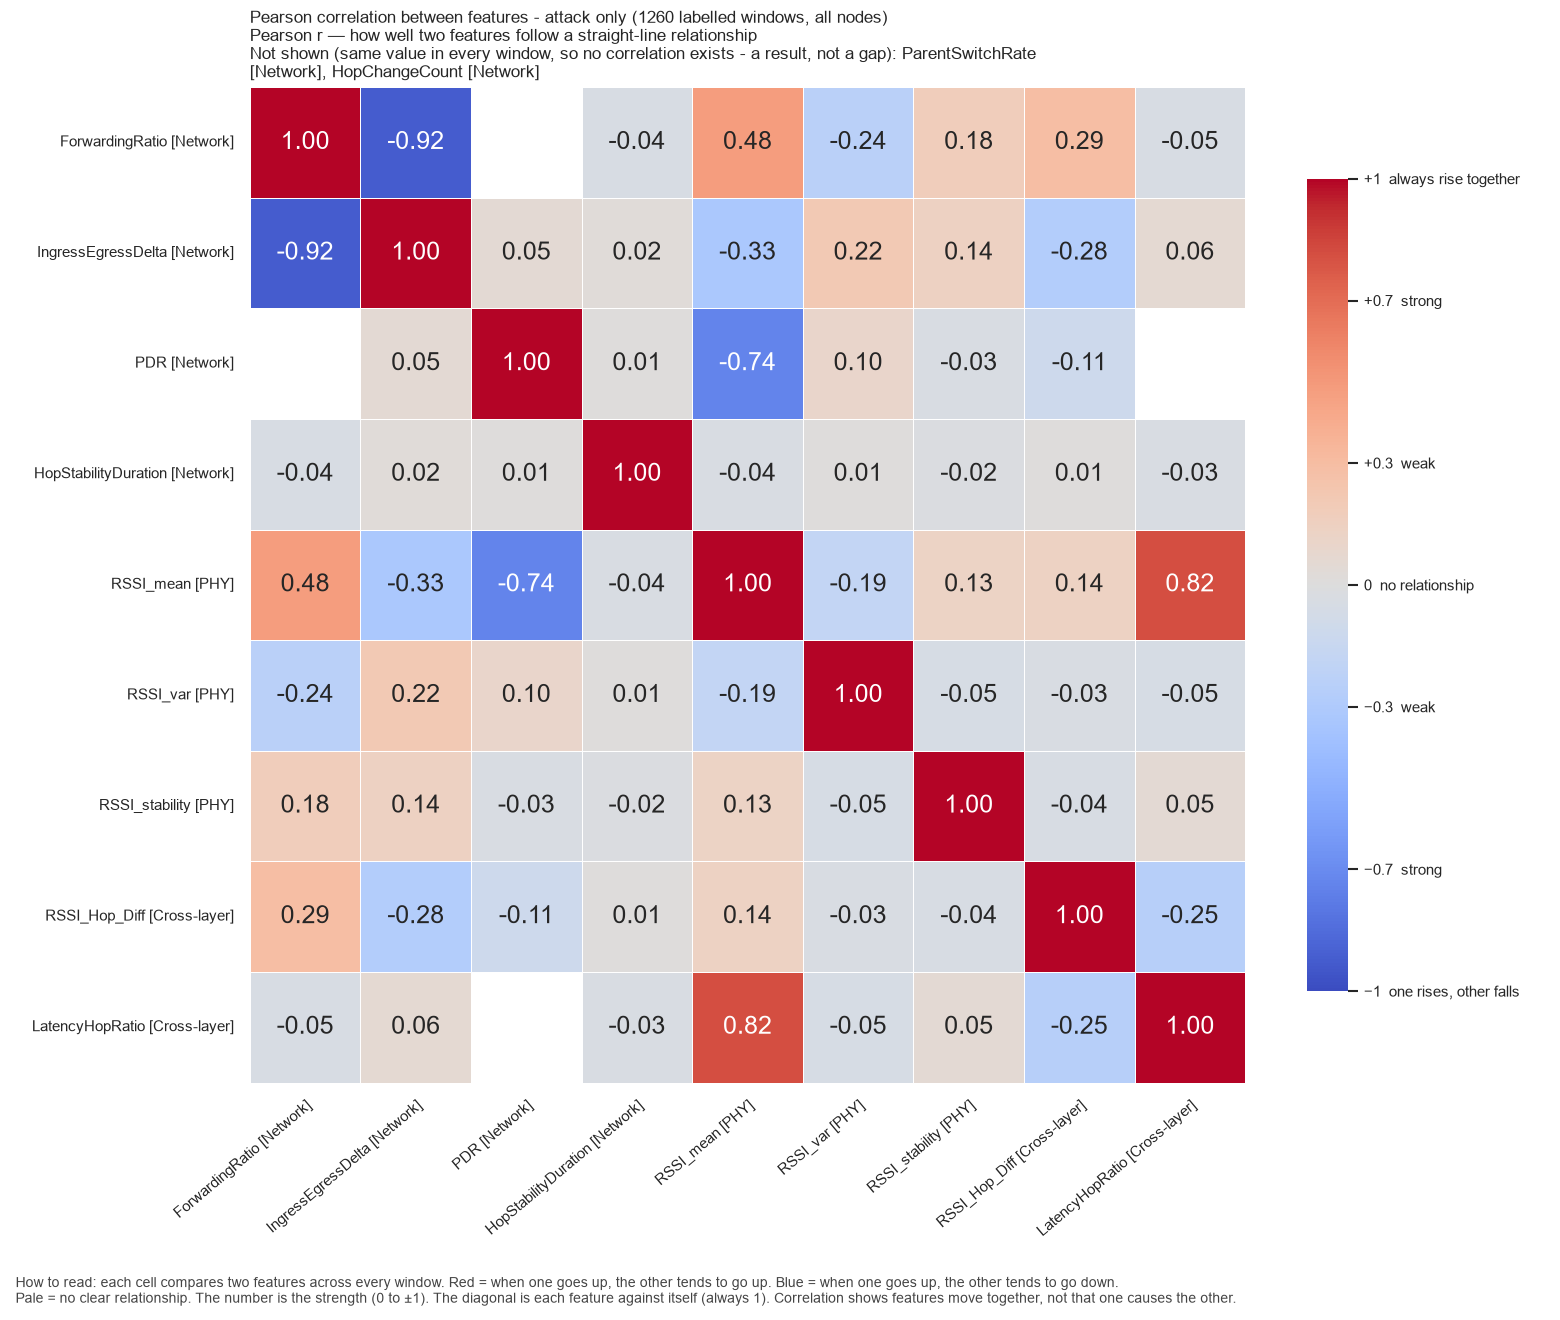

The file beside this chart, header and first rows:
, ForwardingRatio, IngressEgressDelta, PDR, HopStabilityDuration, RSSI_mean, RSSI_var, RSSI_stability, RSSI_Hop_Diff, LatencyHopRatio
ForwardingRatio, 1.0, -0.9248, , -0.04201, 0.4836, -0.2381, 0.177, 0.2904, -0.04673
IngressEgressDelta, -0.9248, 1.0, 0.0526, 0.0237, -0.3265, 0.2162, 0.1409, -0.2799, 0.06197
PDR, , 0.0526, 1.0, 0.008061, -0.7379, 0.09985, -0.03483, -0.1094, 
HopStabilityDuration, -0.04201, 0.0237, 0.008061, 1.0, -0.03847, 0.01436, -0.01957, 0.008928, -0.03206
RSSI_mean, 0.4836, -0.3265, -0.7379, -0.03847, 1.0, -0.1854, 0.1309, 0.1351, 0.818
RSSI_var, -0.2381, 0.2162, 0.09985, 0.01436, -0.1854, 1.0, -0.04884, -0.03376, -0.049
RSSI_stability, 0.177, 0.1409, -0.03483, -0.01957, 0.1309, -0.04884, 1.0, -0.04408, 0.05371
RSSI_Hop_Diff, 0.2904, -0.2799, -0.1094, 0.008928, 0.1351, -0.03376, -0.04408, 1.0, -0.2526
LatencyHopRatio, -0.04673, 0.06197, , -0.03206, 0.818, -0.049, 0.05371, -0.2526, 1.0
